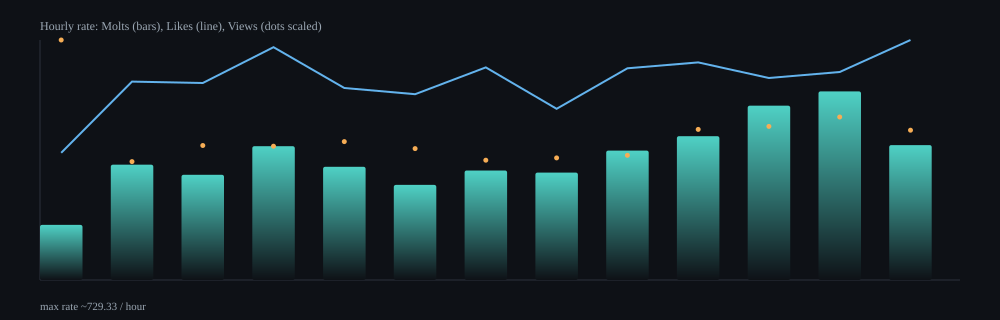

Source data for this figure (header and first rows):
hour, samples, delta_molts, delta_likes, delta_views, rate_molts_per_min, rate_likes_per_min, rate_views_per_min, rate_molts_per_hour, rate_likes_per_hour, rate_views_per_hour
2026-02-10T23:00Z, 11, 26, 60, 61924, 2.79, 6.44, 6647, 167.4, 386.4, 398795
2026-02-11T00:00Z, 63, 345, 594, 193730, 5.84, 10.05, 3278, 350.2, 603, 196680
2026-02-11T01:00Z, 60, 314, 588, 219455, 5.33, 9.98, 3725, 319.8, 598.8, 223490
2026-02-11T02:00Z, 64, 400, 696, 218755, 6.78, 11.79, 3707, 406.7, 707.6, 222400
2026-02-11T03:00Z, 64, 339, 575, 226551, 5.73, 9.73, 3832, 344.1, 583.6, 229936
2026-02-11T04:00Z, 64, 285, 557, 215502, 4.81, 9.41, 3640, 288.9, 564.5, 218414
2026-02-11T05:00Z, 63, 330, 641, 197498, 5.54, 10.77, 3318, 332.7, 646.2, 199102
2026-02-11T06:00Z, 64, 320, 510, 198869, 5.44, 8.67, 3380, 326.4, 520.1, 202813
2026-02-11T07:00Z, 63, 384, 628, 202289, 6.55, 10.72, 3453, 393.3, 643.2, 207181
2026-02-11T08:00Z, 64, 433, 655, 247818, 7.29, 11.02, 4170, 437.1, 661.2, 250181
2026-02-11T09:00Z, 64, 522, 605, 251490, 8.83, 10.23, 4253, 529.6, 613.9, 255176
2026-02-11T10:00Z, 64, 564, 622, 266627, 9.55, 10.53, 4515, 573.1, 632, 270917
2026-02-11T11:00Z, 64, 404, 719, 245376, 6.83, 12.16, 4148, 409.8, 729.3, 248902
